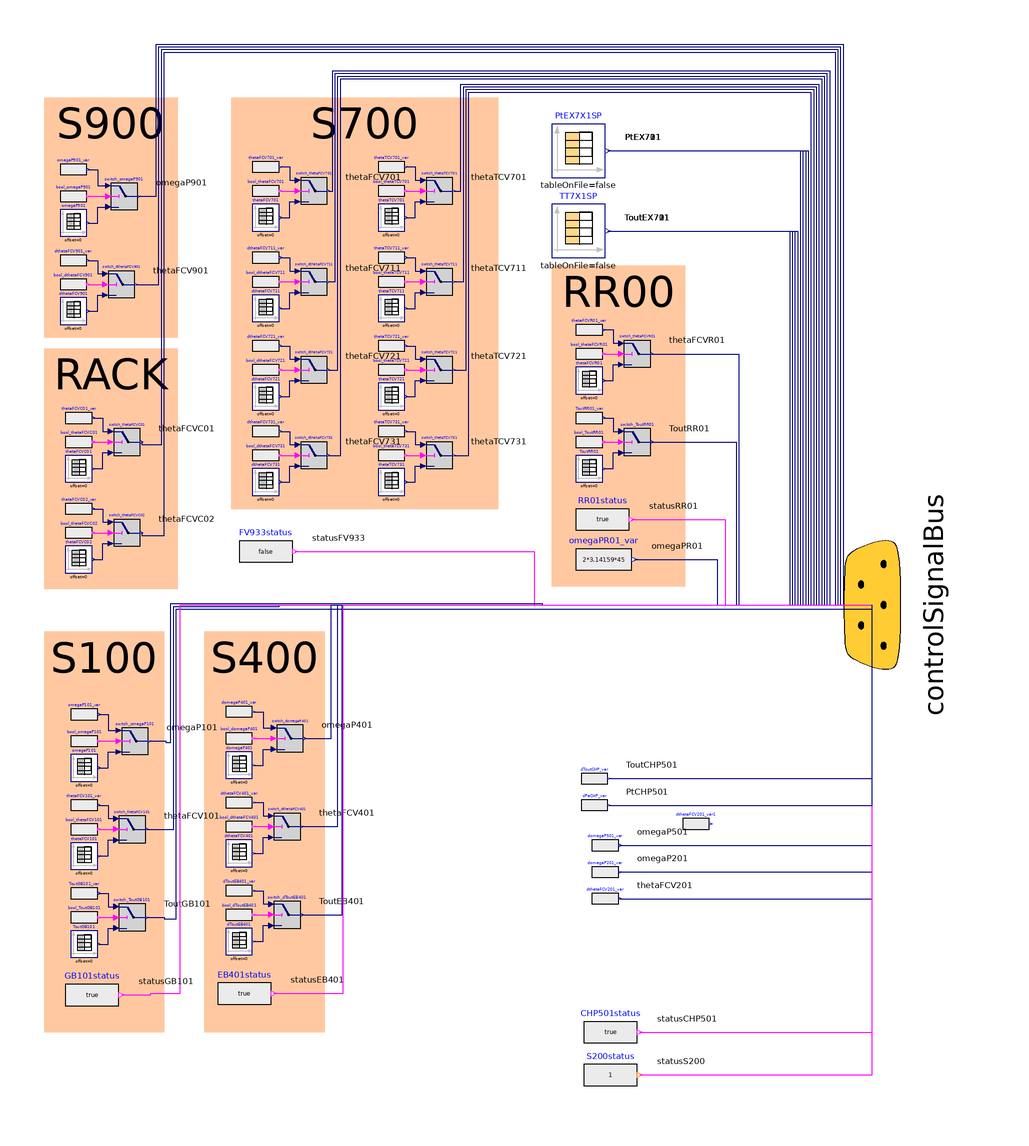

Above is the diagram view of the following Modelica model: its components placed by their Placement annotations and its connect equations drawn as lines.

model OLA_ThreeGenTES_Case_A_III
  extends OLA_TwoGen_CaseA_III;
  Modelica.Blocks.Sources.RealExpression domegaP501_var(y = 2*pi*35) annotation (
    Placement(transformation(extent = {{55, -95}, {65, -85}})));
  Modelica.Blocks.Sources.RealExpression domegaP201_var(y = 2*pi*35) annotation (
    Placement(transformation(extent = {{55, -105}, {65, -95}})));
  Modelica.Blocks.Sources.RealExpression dthetaFCV201_var(y = 1) annotation (
    Placement(transformation(extent = {{55, -115}, {65, -105}})));
  Modelica.Blocks.Sources.BooleanExpression CHP501status(y = true) annotation (
    Placement(transformation(extent = {{52, -170}, {72, -150}})));
  Modelica.Blocks.Sources.IntegerExpression S200status(y = 1) annotation (
    Placement(transformation(extent = {{52, -186}, {72, -166}})));
  Modelica.Blocks.Sources.RealExpression dToutCHP_var(y = 80 + 273.15) annotation (
    Placement(transformation(extent = {{51, -70}, {61, -60}})));
  Modelica.Blocks.Sources.RealExpression dPeCHP_var(y = 40e3) annotation (
    Placement(transformation(extent = {{51, -80}, {61, -70}})));
  Modelica.Blocks.Sources.RealExpression dthetaFCV201_var1(y = 1) annotation (
    Placement(transformation(extent = {{89, -87}, {99, -77}})));
equation
  connect(domegaP501_var.y, controlSignalBus.omegaP501) annotation (
    Line(points = {{65.5, -90}, {160, -90}, {160, 0}}, color = {0, 0, 127}),
    Text(string = "%second", index = 1, extent = {{6, 3}, {6, 3}}, horizontalAlignment = TextAlignment.Left));
  connect(domegaP201_var.y, controlSignalBus.omegaP201) annotation (
    Line(points = {{65.5, -100}, {160, -100}, {160, 0}}, color = {0, 0, 127}),
    Text(string = "%second", index = 1, extent = {{6, 3}, {6, 3}}, horizontalAlignment = TextAlignment.Left));
  connect(dthetaFCV201_var.y, controlSignalBus.thetaFCV201) annotation (
    Line(points = {{65.5, -110}, {160, -110}, {160, 0}}, color = {0, 0, 127}),
    Text(string = "%second", index = 1, extent = {{6, 3}, {6, 3}}, horizontalAlignment = TextAlignment.Left));
  connect(CHP501status.y, controlSignalBus.statusCHP501) annotation (
    Line(points = {{73, -160}, {160, -160}, {160, 0}}, color = {255, 0, 255}),
    Text(string = "%second", index = 1, extent = {{6, 3}, {6, 3}}, horizontalAlignment = TextAlignment.Left));
  connect(S200status.y, controlSignalBus.statusS200) annotation (
    Line(points = {{73, -176}, {160, -176}, {160, 0}}, color = {255, 0, 255}),
    Text(string = "%second", index = 1, extent = {{6, 3}, {6, 3}}, horizontalAlignment = TextAlignment.Left));
  connect(dToutCHP_var.y, controlSignalBus.ToutCHP501) annotation (
    Line(points = {{61.5, -65}, {160, -65}, {160, 0}}, color = {0, 0, 127}),
    Text(string = "%second", index = 1, extent = {{6, 3}, {6, 3}}, horizontalAlignment = TextAlignment.Left));
  connect(dPeCHP_var.y, controlSignalBus.PtCHP501) annotation (
    Line(points = {{61.5, -75}, {160, -75}, {160, 0}}, color = {0, 0, 127}),
    Text(string = "%second", index = 1, extent = {{6, 3}, {6, 3}}, horizontalAlignment = TextAlignment.Left));
end OLA_ThreeGenTES_Case_A_III;